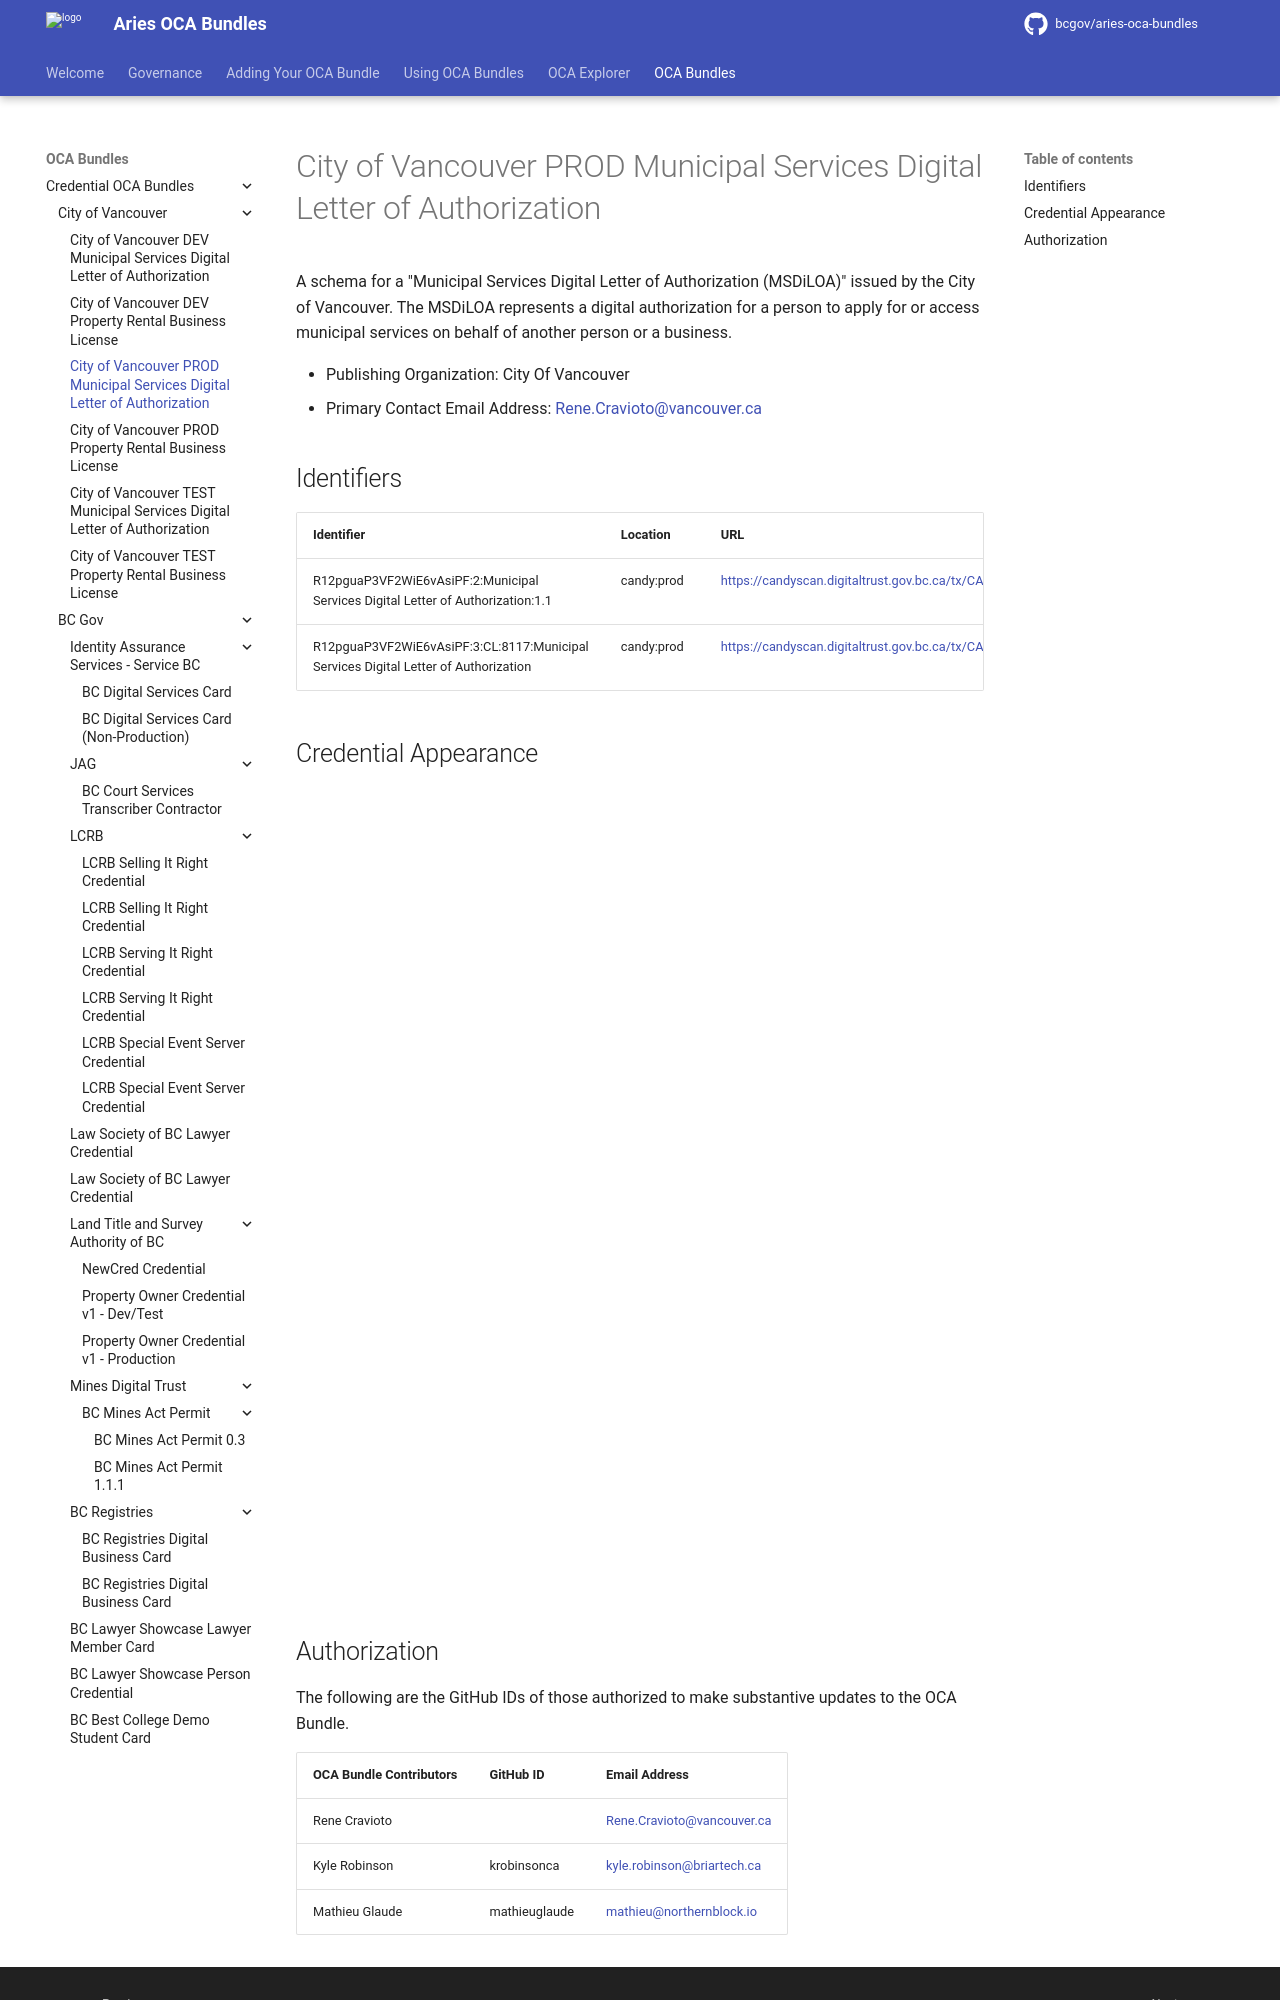

repository: bcgov/aries-oca-bundles · page: OCABundles/schema/CityOfVancouver/prod-municipal-services-digital-letter-of-authorization/index.html · generator: mkdocs

# City of Vancouver PROD Municipal Services Digital Letter of Authorization

A schema for a "Municipal Services Digital Letter of Authorization (MSDiLOA)" issued by the City of Vancouver. The MSDiLOA represents a digital authorization for a person to apply for or access municipal services on behalf of another person or a business.

- Publishing Organization: City Of Vancouver
- Primary Contact Email Address: Rene.Cravioto@vancouver.ca

## Identifiers

| Identifier                                                                          | Location  | URL                                                                |
| ----------------------------------------------------------------------------------- | --------- | ------------------------------------------------------------------ |
| R12pguaP3VF2WiE6vAsiPF:2:Municipal Services Digital Letter of Authorization:1.1      | candy:prod | https://candyscan.digitaltrust.gov.bc.ca/tx/CANDY_PROD/domain/8117 |
| R12pguaP3VF2WiE6vAsiPF:3:CL:8117:Municipal Services Digital Letter of Authorization | candy:prod | https://candyscan.digitaltrust.gov.bc.ca/tx/CANDY_PROD/domain/8118 |
